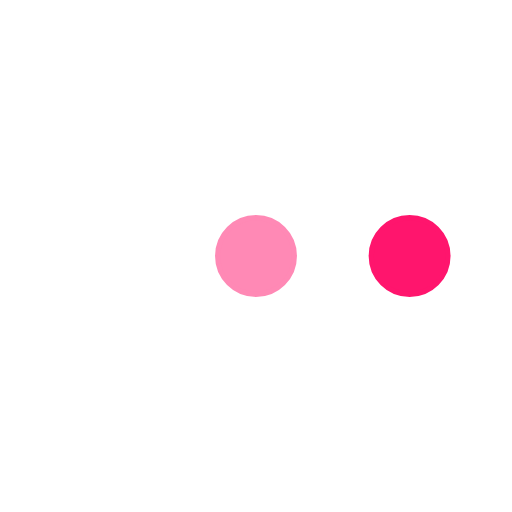
t = 0.00 s
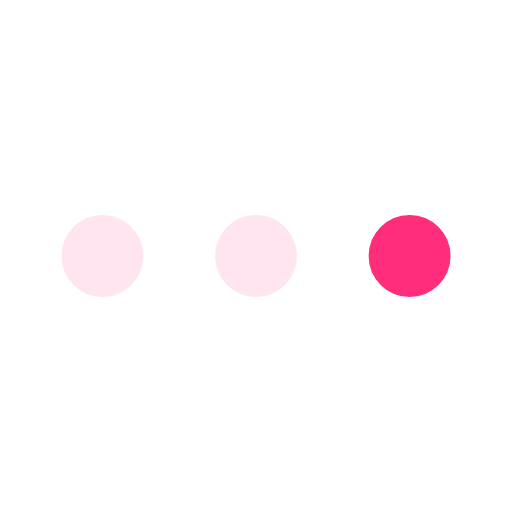
t = 0.10 s
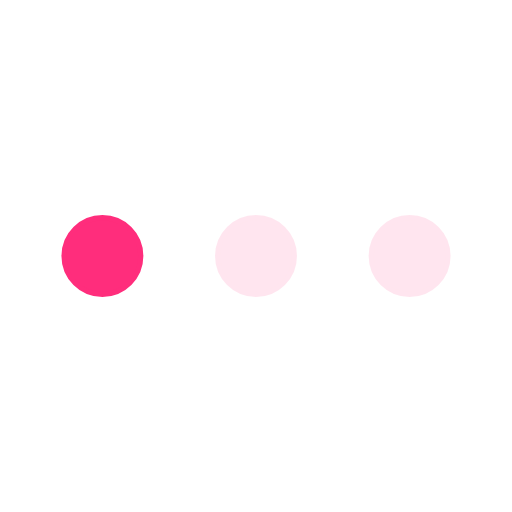
t = 0.30 s
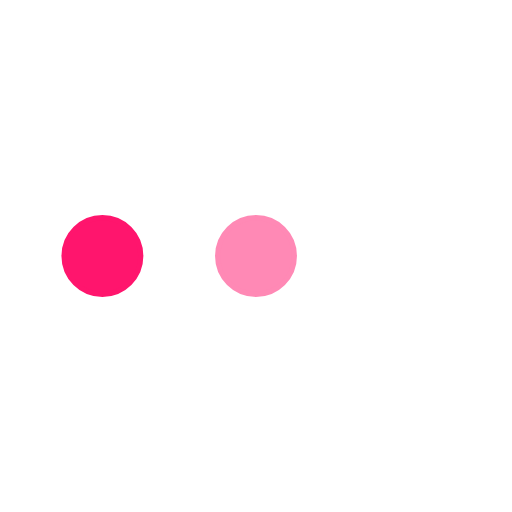
t = 0.40 s
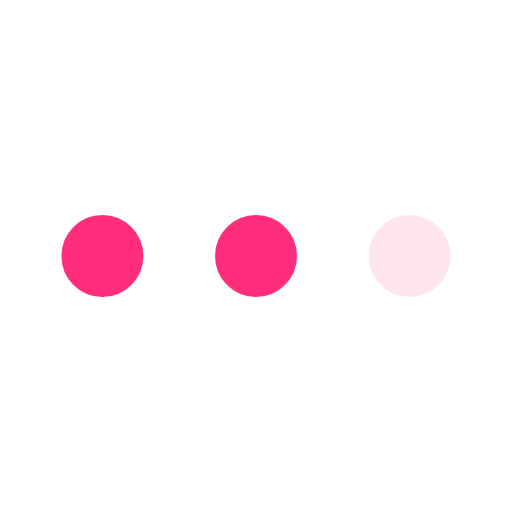
t = 0.50 s
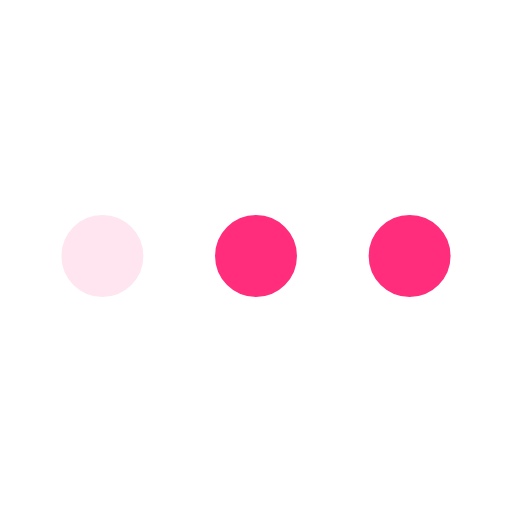
t = 0.70 s

The animated SVG that drew these frames (rendered in a browser with its animation timeline set to each time). Animation: 3 SMIL elements (animate=3); one cycle of 0.80 s, repeats indefinitely.

<svg
	xmlns="http://www.w3.org/2000/svg" viewBox="0 0 200 200">
	<circle fill="#FF156D" stroke="#FF156D" stroke-width="2" r="15" cx="40" cy="100">
		<animate attributeName="opacity" calcMode="spline" dur="0.8" values="1;0;1;" keySplines=".5 0 .5 1;.5 0 .5 1" repeatCount="indefinite" begin="-.4"></animate>
	</circle>
	<circle fill="#FF156D" stroke="#FF156D" stroke-width="2" r="15" cx="100" cy="100">
		<animate attributeName="opacity" calcMode="spline" dur="0.8" values="1;0;1;" keySplines=".5 0 .5 1;.5 0 .5 1" repeatCount="indefinite" begin="-.2"></animate>
	</circle>
	<circle fill="#FF156D" stroke="#FF156D" stroke-width="2" r="15" cx="160" cy="100">
		<animate attributeName="opacity" calcMode="spline" dur="0.8" values="1;0;1;" keySplines=".5 0 .5 1;.5 0 .5 1" repeatCount="indefinite" begin="0"></animate>
	</circle>
</svg>